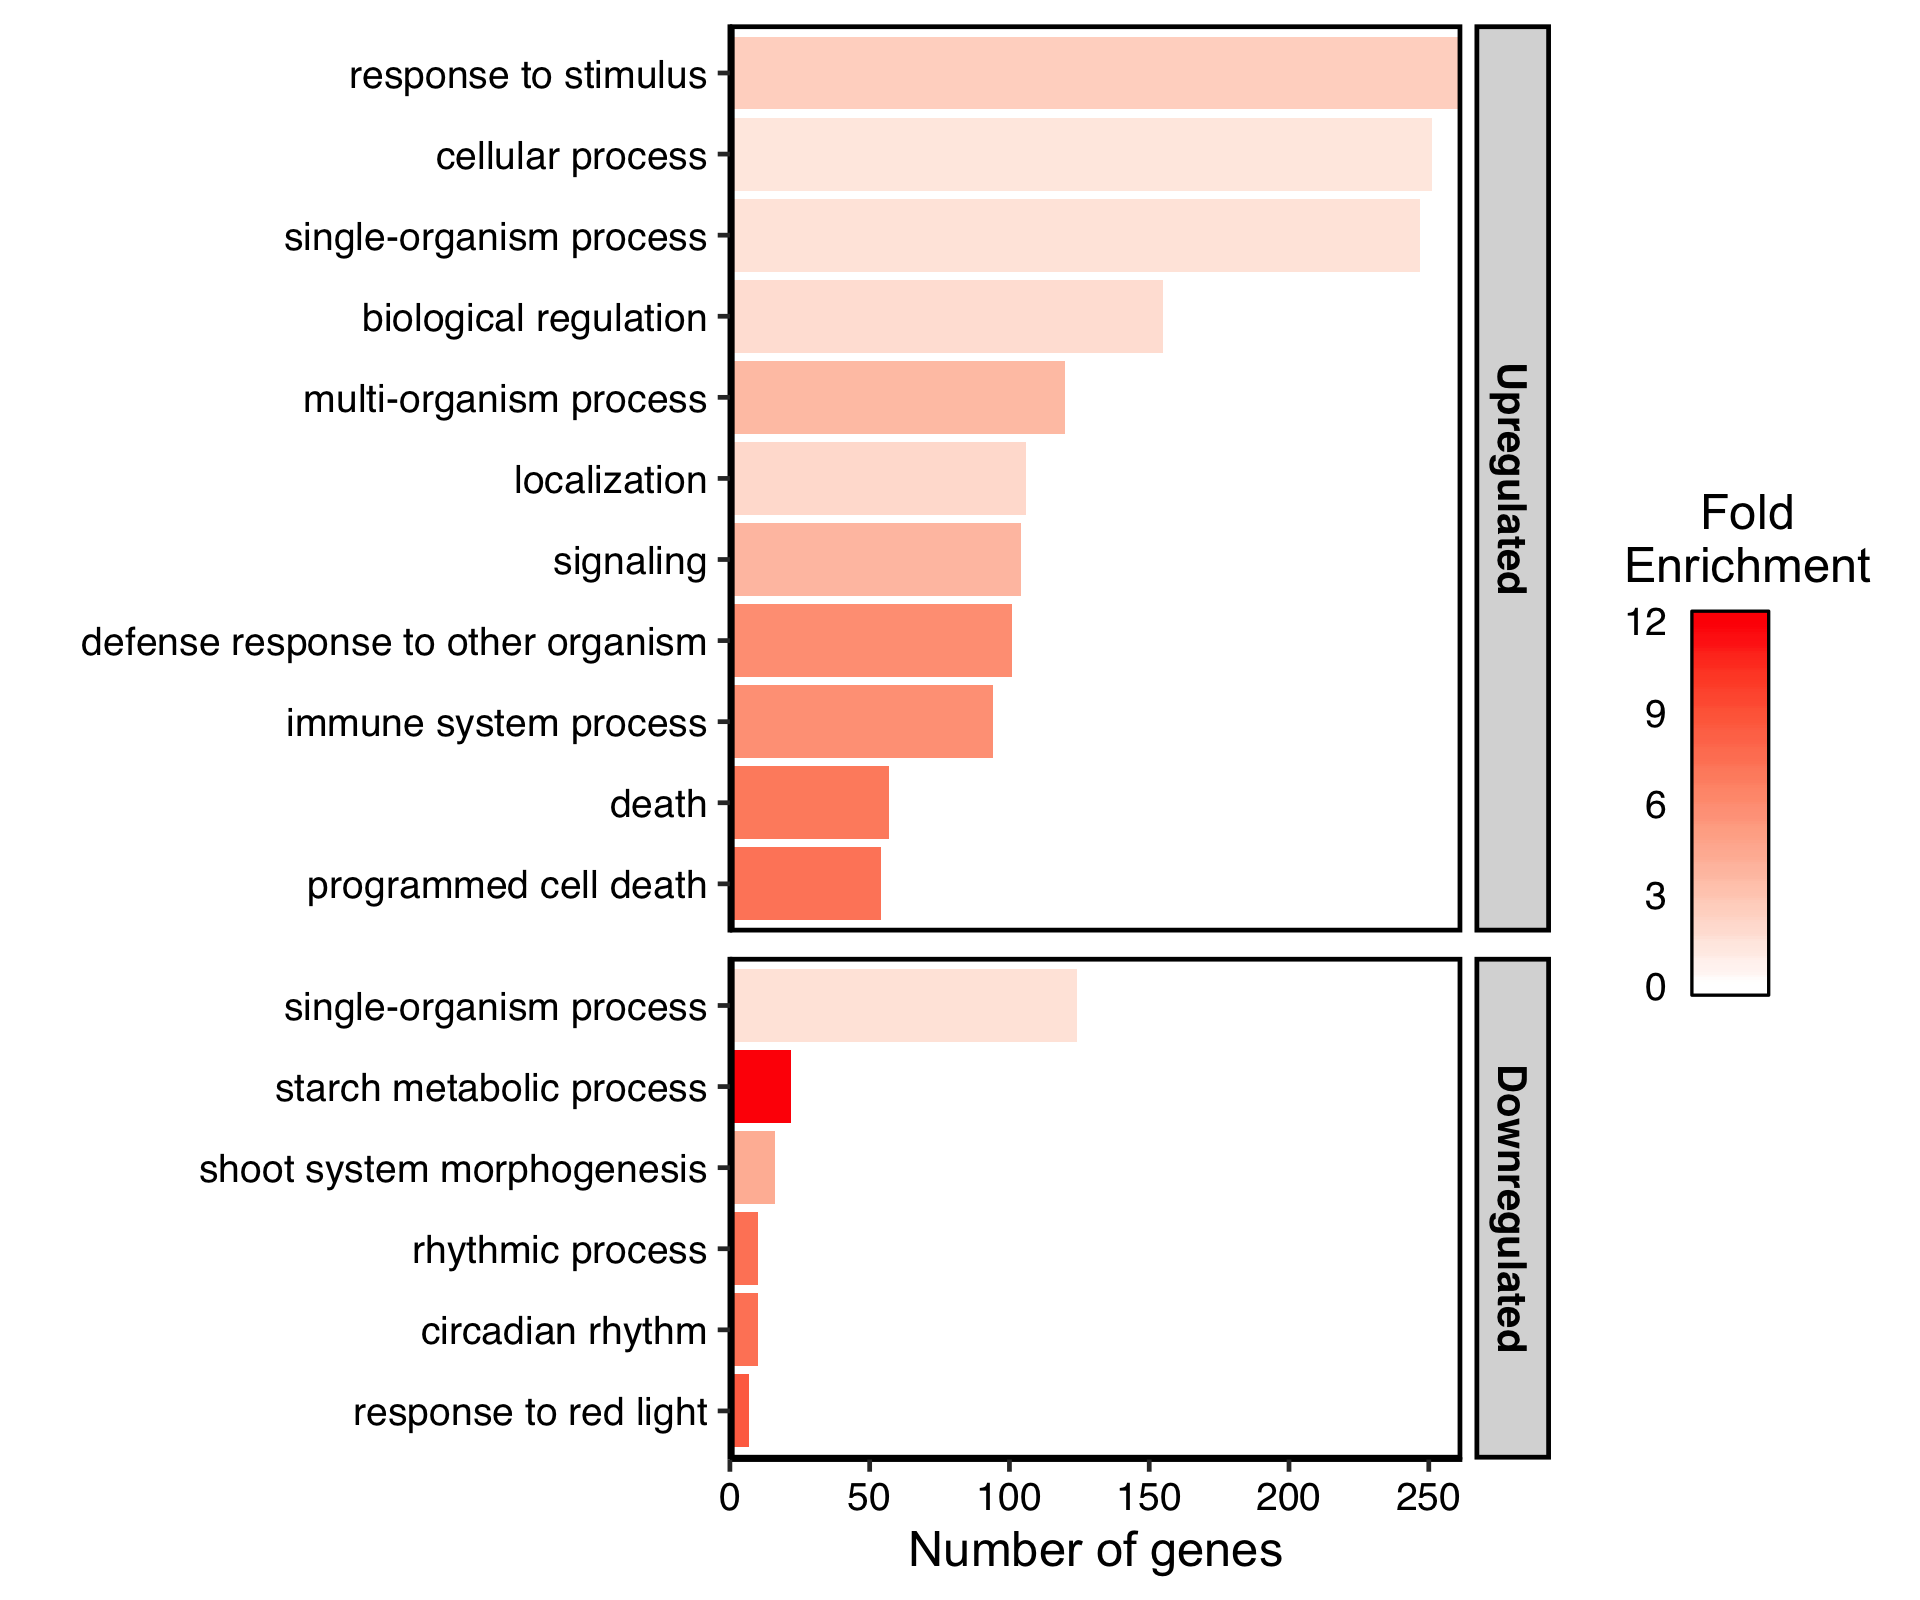

The table this chart was drawn from, first rows:
description, type, Fold_enrichment, DEG_item
response to stimulus, Upregulated, 2.464, 262
cellular process, Upregulated, 1.288, 251
single-organism process, Upregulated, 1.467, 247
biological regulation, Upregulated, 1.758, 155
multi-organism process, Upregulated, 3.591, 120
localization, Upregulated, 1.958, 106
signaling, Upregulated, 3.754, 104
defense response to other organism, Upregulated, 5.872, 101
immune system process, Upregulated, 5.781, 94
death, Upregulated, 6.954, 57
programmed cell death, Upregulated, 7.292, 54
single-organism process, Downregulated, 1.536, 124
starch metabolic process, Downregulated, 11.94, 22
shoot system morphogenesis, Downregulated, 4.268, 16
circadian rhythm, Downregulated, 7.394, 10
rhythmic process, Downregulated, 7.394, 10
response to red light, Downregulated, 8.51, 7
